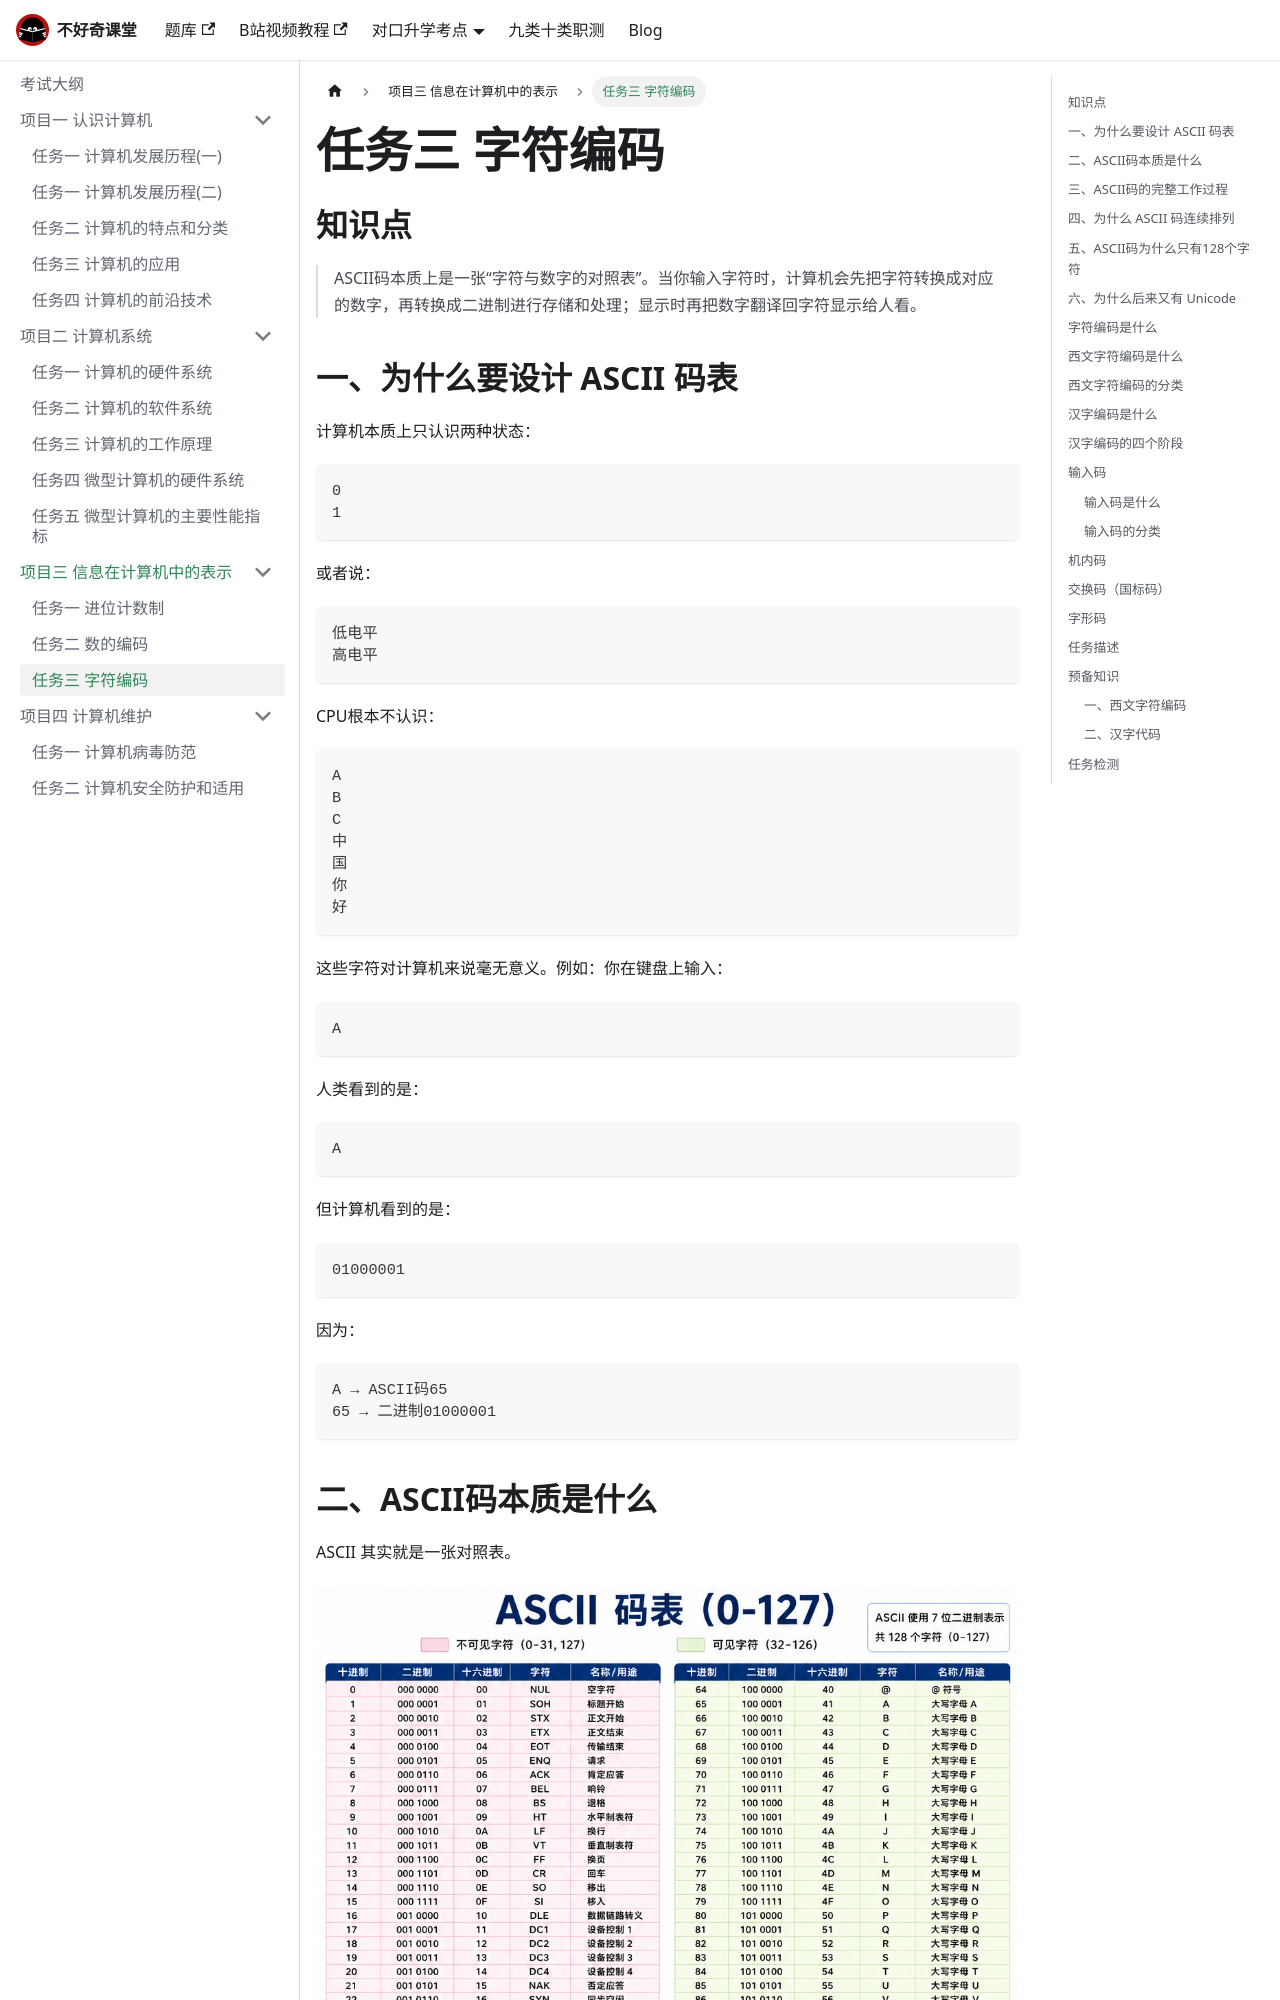

repository: buhaoqi/buhaoqi.github.io · page: docs/basic-computer/proj3/task3/index.html · generator: docusaurus

---
# 这部分是关键！侧边栏显示名由这里决定
title: 任务三 字符编码   # 文档标题，若无 sidebar_label 则作为侧边栏名
sidebar_label: 任务三 字符编码  # 显式指定侧边栏显示名（优先级最高）
sidebar_position: 1  # 侧边栏中排在第1位
---


## 知识点


> ASCII码本质上是一张“字符与数字的对照表”。当你输入字符时，计算机会先把字符转换成对应的数字，再转换成二进制进行存储和处理；显示时再把数字翻译回字符显示给人看。


## 一、为什么要设计 ASCII 码表

计算机本质上只认识两种状态：

```text
0
1
```

或者说：

```text
低电平
高电平
```

CPU根本不认识：

```text
A
B
C
中
国
你
好
```

这些字符对计算机来说毫无意义。例如：你在键盘上输入：

```text
A
```

人类看到的是：

```text
A
```

但计算机看到的是：

```text
01000001
```

因为：

```text
A → ASCII码65
65 → 二进制01000001
```

## 二、ASCII码本质是什么

ASCII 其实就是一张对照表。


![ASCII](./../images/ascii.png)

规定：

```text
字符A对应65
字符B对应66
字符C对应67
```

这样计算机和人类之间就有了翻译规则。

---

可以理解为：

```text
中文名      工号
张三   →   1001
李四   →   1002
王五   →   1003
```

ASCII码就是字符的工号。
